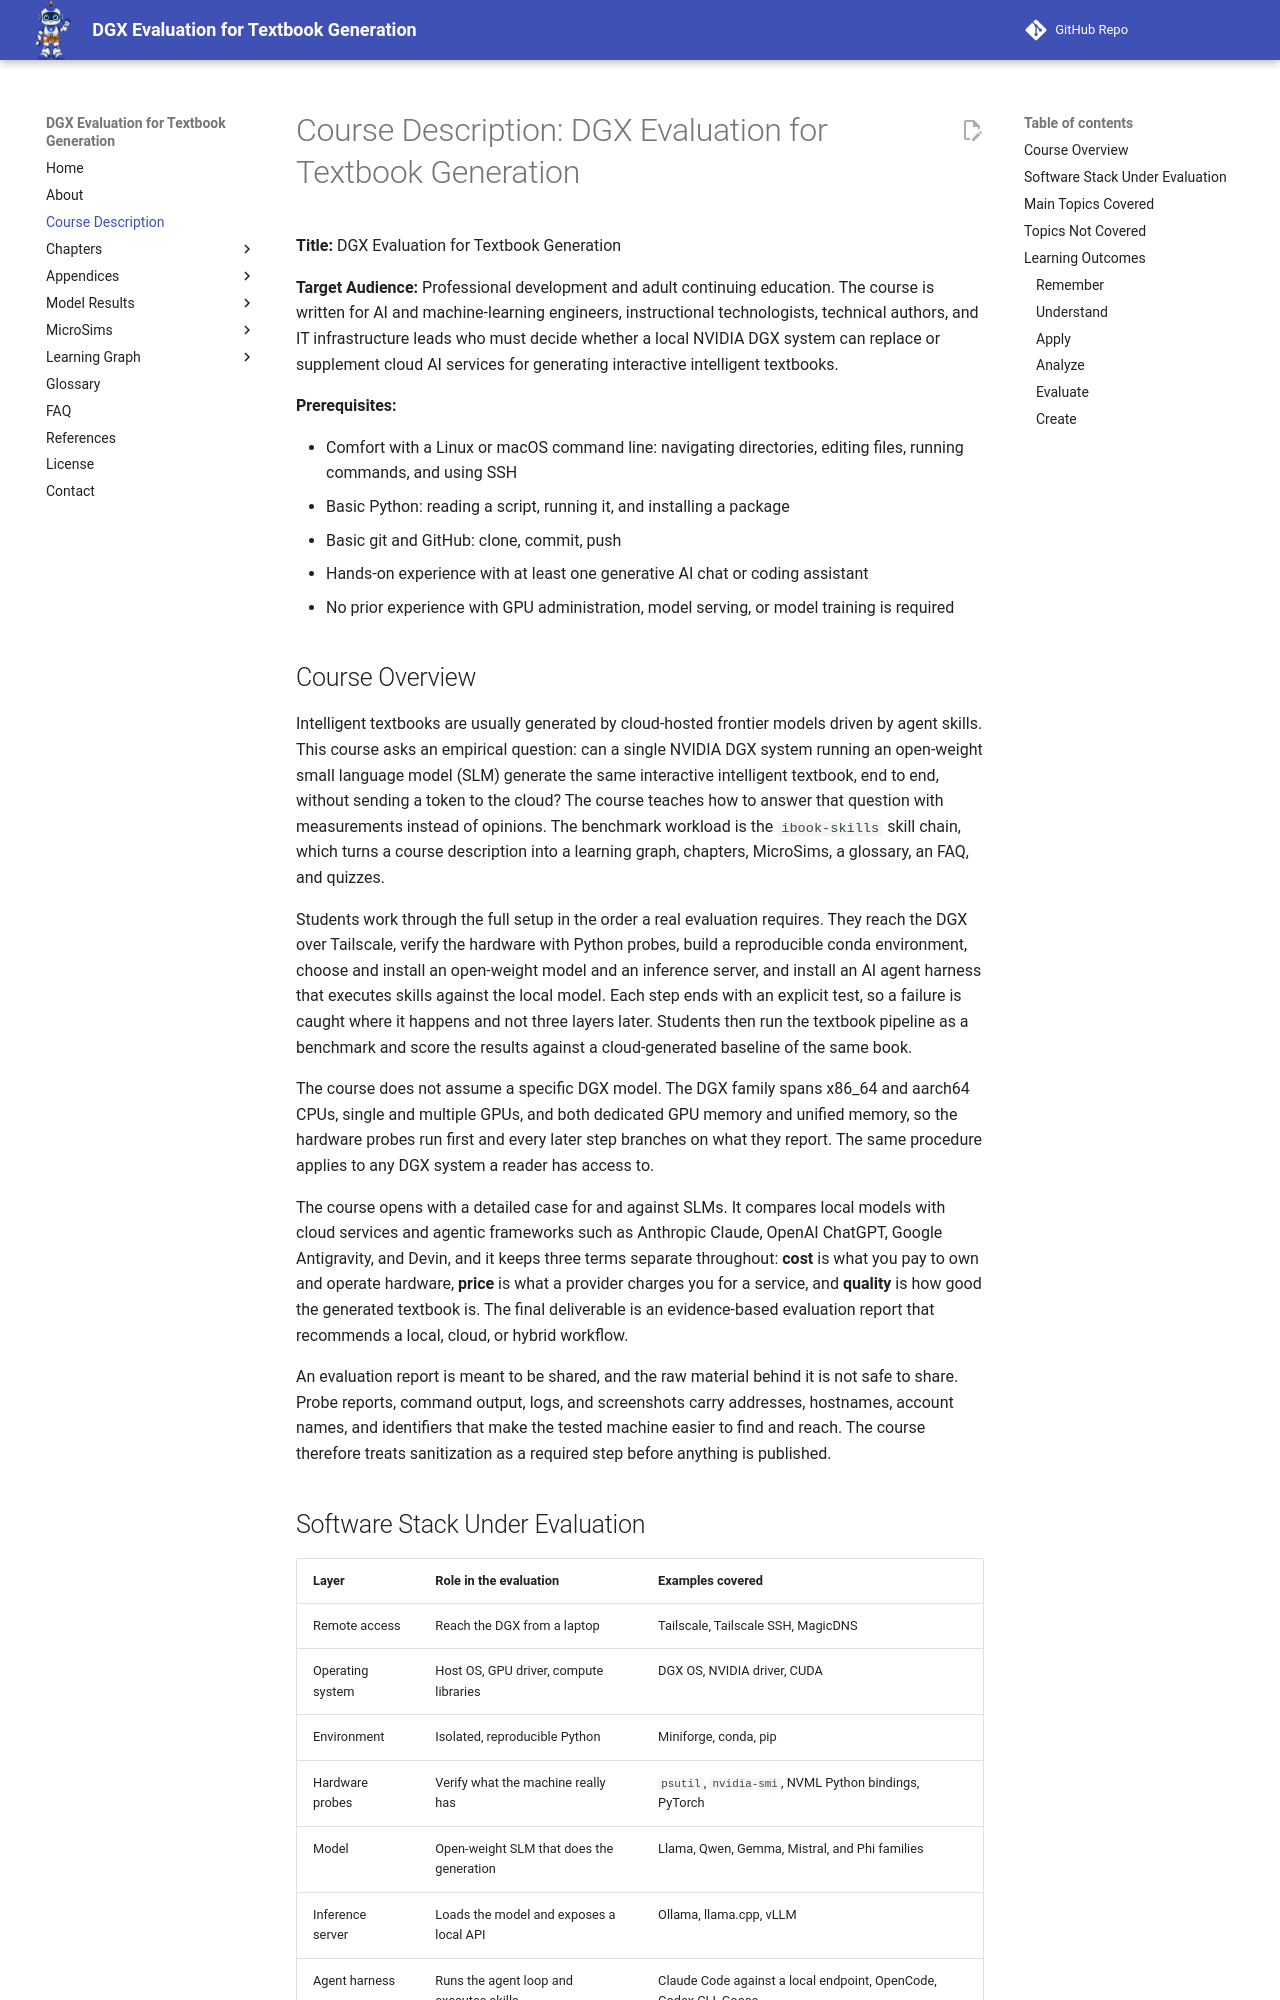

repository: dmccreary/dgx-eval · page: course-description/index.html · generator: mkdocs

---
title: Course Description for Course DGX Evaluation for Textbook Generation
description: A detailed course description for DGX Evaluation for Textbook Generation including overview, topics covered and learning objectives in the format of the 2001 Bloom Taxonomy
quality_score: 100
---

# Course Description: DGX Evaluation for Textbook Generation

**Title:** DGX Evaluation for Textbook Generation

**Target Audience:** Professional development and adult continuing education.
The course is written for AI and machine-learning engineers, instructional
technologists, technical authors, and IT infrastructure leads who must decide
whether a local NVIDIA DGX system can replace or supplement cloud AI services
for generating interactive intelligent textbooks.

**Prerequisites:**

- Comfort with a Linux or macOS command line: navigating directories, editing
  files, running commands, and using SSH
- Basic Python: reading a script, running it, and installing a package
- Basic git and GitHub: clone, commit, push
- Hands-on experience with at least one generative AI chat or coding assistant
- No prior experience with GPU administration, model serving, or model
  training is required

## Course Overview

Intelligent textbooks are usually generated by cloud-hosted frontier models
driven by agent skills. This course asks an empirical question: can a single
NVIDIA DGX system running an open-weight small language model (SLM) generate
the same interactive intelligent textbook, end to end, without sending a token
to the cloud? The course teaches how to answer that question with measurements
instead of opinions. The benchmark workload is the `ibook-skills` skill chain,
which turns a course description into a learning graph, chapters, MicroSims, a
glossary, an FAQ, and quizzes.

Students work through the full setup in the order a real evaluation requires.
They reach the DGX over Tailscale, verify the hardware with Python probes,
build a reproducible conda environment, choose and install an open-weight
model and an inference server, and install an AI agent harness that executes
skills against the local model. Each step ends with an explicit test, so a
failure is caught where it happens and not three layers later. Students then
run the textbook pipeline as a benchmark and score the results against a
cloud-generated baseline of the same book.

The course does not assume a specific DGX model. The DGX family spans x86_64
and aarch64 CPUs, single and multiple GPUs, and both dedicated GPU memory and
unified memory, so the hardware probes run first and every later step branches
on what they report. The same procedure applies to any DGX system a reader has
access to.

The course opens with a detailed case for and against SLMs. It compares local
models with cloud services and agentic frameworks such as Anthropic Claude,
OpenAI ChatGPT, Google Antigravity, and Devin, and it keeps three terms
separate throughout: **cost** is what you pay to own and operate hardware,
**price** is what a provider charges you for a service, and **quality** is how
good the generated textbook is. The final deliverable is an evidence-based
evaluation report that recommends a local, cloud, or hybrid workflow.

An evaluation report is meant to be shared, and the raw material behind it is
not safe to share. Probe reports, command output, logs, and screenshots carry
addresses, hostnames, account names, and identifiers that make the tested
machine easier to find and reach. The course therefore treats sanitization as
a required step before anything is published.
